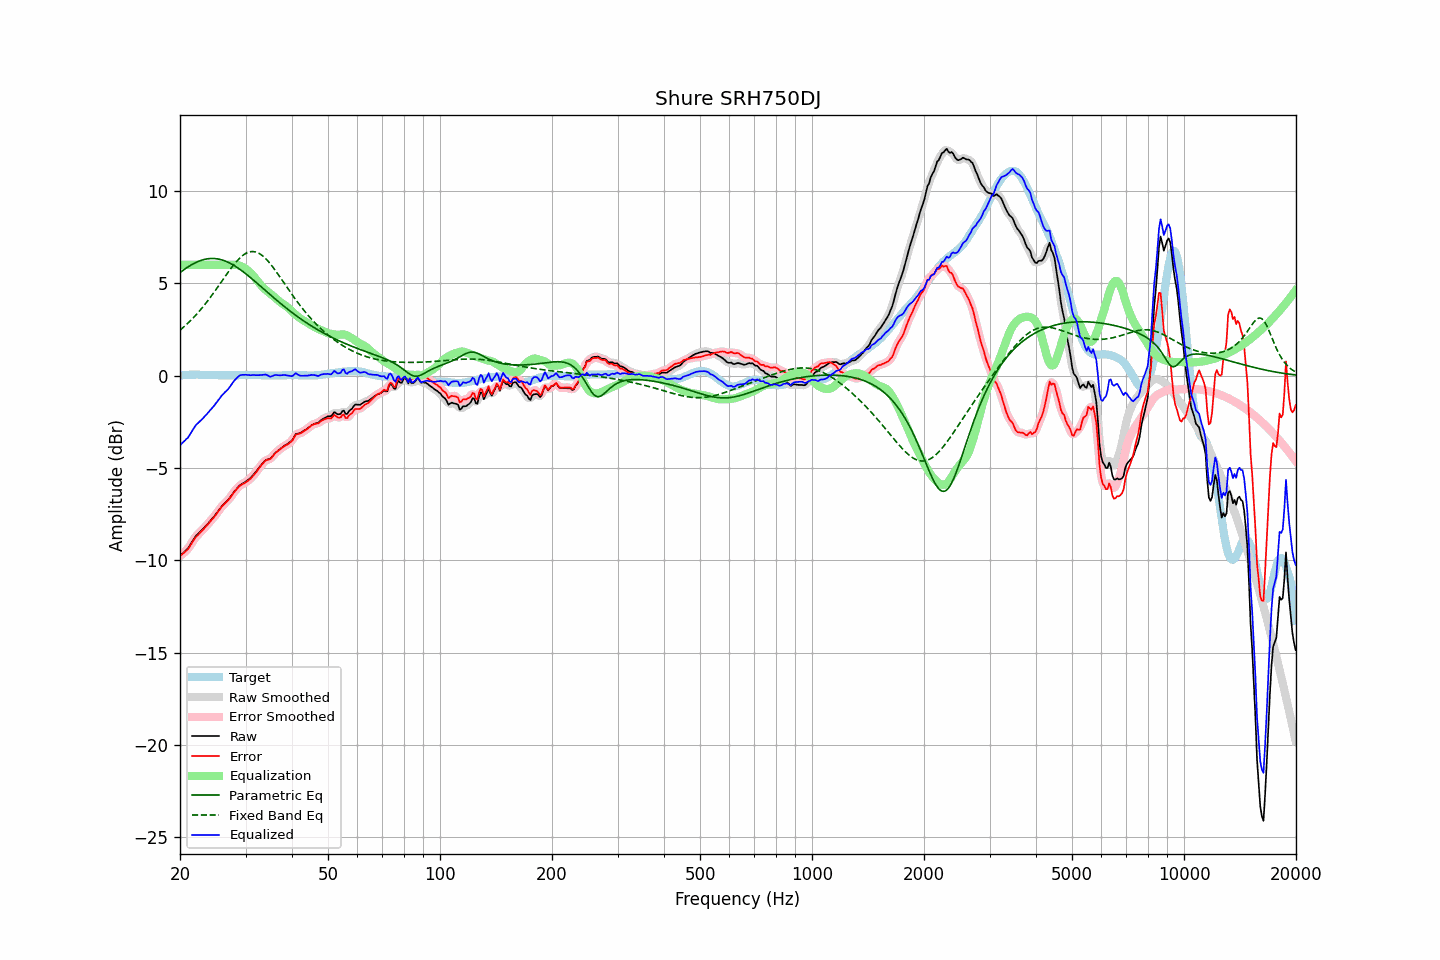

Source data for this figure (header and first rows):
frequency, raw, error, smoothed, error_smoothed, equalization, parametric_eq, fixed_band_eq, equalized_raw, equalized_smoothed, target
20.00, -9.76, -9.77, -9.76, -9.77, 6.00, 5.58, 2.46, -3.76, -3.76, 0.01
20.20, -9.68, -9.70, -9.69, -9.71, 6.00, 5.65, 2.54, -3.68, -3.69, 0.02
20.40, -9.60, -9.63, -9.61, -9.64, 6.00, 5.71, 2.61, -3.60, -3.61, 0.03
20.61, -9.52, -9.55, -9.52, -9.56, 6.00, 5.77, 2.69, -3.52, -3.52, 0.03
20.81, -9.43, -9.47, -9.44, -9.48, 6.00, 5.83, 2.77, -3.43, -3.44, 0.04
21.02, -9.35, -9.39, -9.34, -9.38, 6.00, 5.89, 2.85, -3.35, -3.34, 0.04
21.23, -9.21, -9.26, -9.21, -9.26, 6.00, 5.94, 2.93, -3.21, -3.21, 0.05
21.44, -9.07, -9.12, -9.08, -9.12, 6.00, 6.00, 3.02, -3.07, -3.08, 0.05
21.66, -8.93, -8.98, -8.93, -8.98, 6.00, 6.05, 3.11, -2.93, -2.93, 0.05
21.87, -8.79, -8.84, -8.80, -8.85, 6.00, 6.09, 3.20, -2.79, -2.80, 0.05
22.09, -8.67, -8.73, -8.68, -8.74, 6.00, 6.13, 3.29, -2.67, -2.68, 0.06
22.31, -8.59, -8.65, -8.59, -8.64, 6.00, 6.17, 3.39, -2.59, -2.59, 0.06
22.54, -8.50, -8.55, -8.50, -8.55, 6.00, 6.21, 3.49, -2.50, -2.50, 0.05
22.76, -8.42, -8.46, -8.42, -8.47, 6.00, 6.24, 3.59, -2.42, -2.42, 0.04
22.99, -8.33, -8.37, -8.33, -8.37, 6.00, 6.27, 3.70, -2.33, -2.33, 0.04
23.22, -8.24, -8.28, -8.24, -8.28, 6.00, 6.29, 3.80, -2.24, -2.24, 0.04
23.45, -8.14, -8.17, -8.15, -8.18, 6.00, 6.31, 3.91, -2.14, -2.15, 0.03
23.69, -8.05, -8.08, -8.05, -8.08, 6.00, 6.33, 4.02, -2.05, -2.05, 0.03
23.92, -7.95, -7.98, -7.95, -7.98, 6.00, 6.34, 4.14, -1.95, -1.95, 0.03
24.16, -7.85, -7.88, -7.85, -7.88, 6.00, 6.35, 4.25, -1.85, -1.85, 0.03
24.40, -7.75, -7.78, -7.75, -7.78, 6.00, 6.35, 4.37, -1.75, -1.75, 0.03
24.65, -7.65, -7.68, -7.65, -7.68, 6.00, 6.35, 4.49, -1.65, -1.65, 0.03
24.89, -7.54, -7.57, -7.54, -7.57, 6.00, 6.34, 4.61, -1.54, -1.54, 0.03
25.14, -7.43, -7.46, -7.43, -7.45, 6.00, 6.33, 4.74, -1.43, -1.43, 0.03
25.39, -7.31, -7.33, -7.31, -7.33, 6.00, 6.31, 4.86, -1.31, -1.31, 0.02
25.65, -7.19, -7.21, -7.19, -7.21, 6.00, 6.29, 4.99, -1.19, -1.19, 0.02
25.91, -7.07, -7.09, -7.08, -7.10, 6.00, 6.27, 5.11, -1.07, -1.08, 0.02
26.16, -6.98, -7.00, -6.98, -7.00, 6.00, 6.24, 5.24, -0.98, -0.98, 0.02
26.43, -6.89, -6.91, -6.90, -6.91, 6.00, 6.21, 5.36, -0.89, -0.90, 0.02
26.69, -6.81, -6.83, -6.81, -6.83, 6.00, 6.18, 5.49, -0.81, -0.81, 0.02
26.96, -6.72, -6.74, -6.72, -6.74, 6.00, 6.14, 5.61, -0.72, -0.72, 0.02
27.23, -6.61, -6.63, -6.61, -6.63, 6.01, 6.10, 5.73, -0.61, -0.61, 0.02
27.50, -6.49, -6.51, -6.49, -6.51, 6.01, 6.05, 5.85, -0.48, -0.48, 0.02
27.77, -6.37, -6.39, -6.37, -6.39, 6.01, 6.00, 5.96, -0.36, -0.36, 0.02
28.05, -6.25, -6.27, -6.26, -6.28, 6.01, 5.95, 6.07, -0.25, -0.25, 0.02
28.33, -6.15, -6.17, -6.15, -6.17, 6.00, 5.89, 6.17, -0.16, -0.15, 0.02
28.62, -6.05, -6.07, -6.05, -6.07, 5.98, 5.84, 6.27, -0.07, -0.07, 0.02
28.90, -5.95, -5.98, -5.96, -5.99, 5.96, 5.78, 6.35, 0.00, -0.01, 0.03
29.19, -5.89, -5.92, -5.89, -5.92, 5.93, 5.71, 6.44, 0.03, 0.03, 0.03
29.48, -5.84, -5.87, -5.84, -5.87, 5.89, 5.65, 6.51, 0.04, 0.05, 0.03
29.78, -5.79, -5.83, -5.79, -5.83, 5.84, 5.58, 6.57, 0.05, 0.05, 0.04
30.08, -5.73, -5.77, -5.73, -5.77, 5.78, 5.51, 6.62, 0.05, 0.05, 0.04
30.38, -5.67, -5.71, -5.67, -5.71, 5.71, 5.44, 6.67, 0.04, 0.04, 0.04
30.68, -5.60, -5.64, -5.61, -5.64, 5.64, 5.37, 6.70, 0.03, 0.03, 0.04
30.99, -5.53, -5.57, -5.53, -5.56, 5.55, 5.30, 6.72, 0.02, 0.03, 0.04
31.30, -5.43, -5.47, -5.44, -5.48, 5.47, 5.23, 6.72, 0.03, 0.03, 0.04
31.61, -5.33, -5.37, -5.34, -5.38, 5.37, 5.15, 6.72, 0.03, 0.03, 0.04
31.93, -5.23, -5.27, -5.23, -5.27, 5.26, 5.08, 6.70, 0.02, 0.03, 0.04
32.24, -5.12, -5.15, -5.12, -5.15, 5.14, 5.00, 6.67, 0.02, 0.03, 0.03
32.57, -5.00, -5.03, -5.01, -5.04, 5.03, 4.93, 6.63, 0.03, 0.02, 0.03
32.89, -4.89, -4.92, -4.89, -4.92, 4.92, 4.85, 6.58, 0.03, 0.03, 0.03
33.22, -4.79, -4.81, -4.79, -4.81, 4.83, 4.78, 6.52, 0.04, 0.04, 0.02
33.55, -4.69, -4.71, -4.69, -4.71, 4.74, 4.70, 6.44, 0.05, 0.05, 0.02
33.89, -4.60, -4.61, -4.61, -4.62, 4.67, 4.62, 6.36, 0.06, 0.05, 0.01
34.23, -4.55, -4.56, -4.56, -4.57, 4.59, 4.55, 6.27, 0.04, 0.03, 0.01
34.57, -4.53, -4.54, -4.53, -4.54, 4.52, 4.47, 6.18, -0.01, -0.01, 0.01
34.92, -4.51, -4.52, -4.49, -4.50, 4.45, 4.39, 6.07, -0.06, -0.04, 0.01
35.27, -4.42, -4.43, -4.42, -4.43, 4.38, 4.32, 5.97, -0.04, -0.03, 0.01
35.62, -4.31, -4.32, -4.32, -4.33, 4.31, 4.24, 5.85, 0.00, -0.01, 0.01
35.97, -4.21, -4.22, -4.22, -4.23, 4.24, 4.17, 5.73, 0.03, 0.02, 0.01
... 635 more rows
